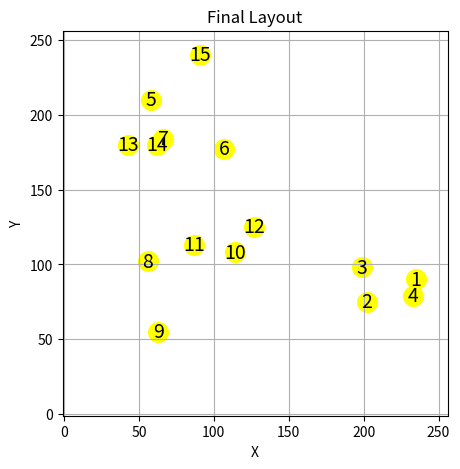

Generate this figure with matplotlib:
import random
import matplotlib.pyplot as plt
import json
from datetime import datetime

# Define constants
GRID_SIZE = 256
NODE_COUNT = 15
NODE_RADIUS = 5
POPULATION_SIZE = 100
NUM_GENERATIONS = 1000
MUTATION_RATE = 0.1

def generate_random_layout(grid_size, node_count):
    """
    Generate a random layout of nodes within the grid.
    """
    layout = []
    for _ in range(node_count):
        x = random.randint(0, grid_size - 1)
        y = random.randint(0, grid_size - 1)
        layout.append((x, y))
    return layout


def fitness_function(layout, node_radius):
    crossings = count_crossings(layout)
    sparseness_penalty = calculate_sparseness(layout, node_radius)
    penalty = crossings + sparseness_penalty
    return penalty

def count_crossings(layout):
    crossings = 0
    for i in range(len(layout) - 2):
        for j in range(i + 2, len(layout) - 1):
            if segments_intersect(layout[i], layout[i + 1], layout[j], layout[j + 1]):
                crossings += 1
    return crossings

def calculate_sparseness(layout, node_radius):
    total_distance = 0
    for i in range(len(layout) - 1):
        total_distance += distance(layout[i], layout[i + 1])
    average_distance = total_distance / len(layout)
    ideal_distance = 2 * node_radius  # Ideal distance between nodes
    sparseness_penalty = abs(ideal_distance - average_distance)
    return sparseness_penalty

def distance(point1, point2):
    """Calculate the Euclidean distance between two points."""
    return ((point2[0] - point1[0]) ** 2 + (point2[1] - point1[1]) ** 2) ** 0.5

def segments_intersect(A, B, C, D):
    o1 = orientation(A, B, C)
    o2 = orientation(A, B, D)
    o3 = orientation(C, D, A)
    o4 = orientation(C, D, B)

    # General case
    if o1 != o2 and o3 != o4:
        return True

    # Special cases
    if o1 == 0 and on_segment(A, C, B):
        return True
    if o2 == 0 and on_segment(A, D, B):
        return True
    if o3 == 0 and on_segment(C, A, D):
        return True
    if o4 == 0 and on_segment(C, B, D):
        return True

    return False

def orientation(p, q, r):
    val = (q[1] - p[1]) * (r[0] - q[0]) - (q[0] - p[0]) * (r[1] - q[1])
    if val == 0:
        return 0
    return 1 if val > 0 else 2

def on_segment(p, q, r):
    return (q[0] <= max(p[0], r[0]) and q[0] >= min(p[0], r[0]) and
            q[1] <= max(p[1], r[1]) and q[1] >= min(p[1], r[1]))

def mutate_layout(layout):
    mutated_layout = layout[:]

    index_to_mutate = random.randint(0, len(mutated_layout) - 1)
    
    new_x = random.randint(0, GRID_SIZE - 1)
    new_y = random.randint(0, GRID_SIZE - 1)
    
    mutated_layout[index_to_mutate] = (new_x, new_y)
    
    return mutated_layout

def plot_layout(layout):
    """Plot the layout of nodes."""
    plt.figure(figsize=(5, 5))
    for i, (x, y) in enumerate(layout):
        plt.scatter(x, y, color='yellow', s=200)
        plt.text(x, y, str(i + 1), fontsize=14, ha='center', va='center')
    plt.xlim(-1, GRID_SIZE)
    plt.ylim(-1, GRID_SIZE)
    plt.gca().set_aspect('equal', adjustable='box')
    plt.xlabel('X')
    plt.ylabel('Y')
    plt.title('Final Layout')
    plt.grid(True)
    plt.show()

def convert_layout_to_json(layout):
    """Convert the layout to JSON format."""
    json_data = {
        'date': datetime.now().strftime('%Y-%m-%d %H:%M:%S'),
        'node_count': len(layout),
        'layout': layout
    }
    return json.dumps(json_data, indent=4)

# Main loop
population = [generate_random_layout(GRID_SIZE, NODE_COUNT) for _ in range(POPULATION_SIZE)]
best_layout = None
best_fitness = float('inf')
for generation in range(NUM_GENERATIONS):
    for layout in population:
        fitness = fitness_function(layout, NODE_RADIUS)
        if fitness < best_fitness:
            best_layout = layout
            best_fitness = fitness
    population = [mutate_layout(layout) for layout in population]

# Plot the best layout if it exists
if best_layout:
    json_layout = convert_layout_to_json(best_layout)
    print(json_layout)
    plot_layout(best_layout)
else:
    print("No valid layout without edge crossings found.")
